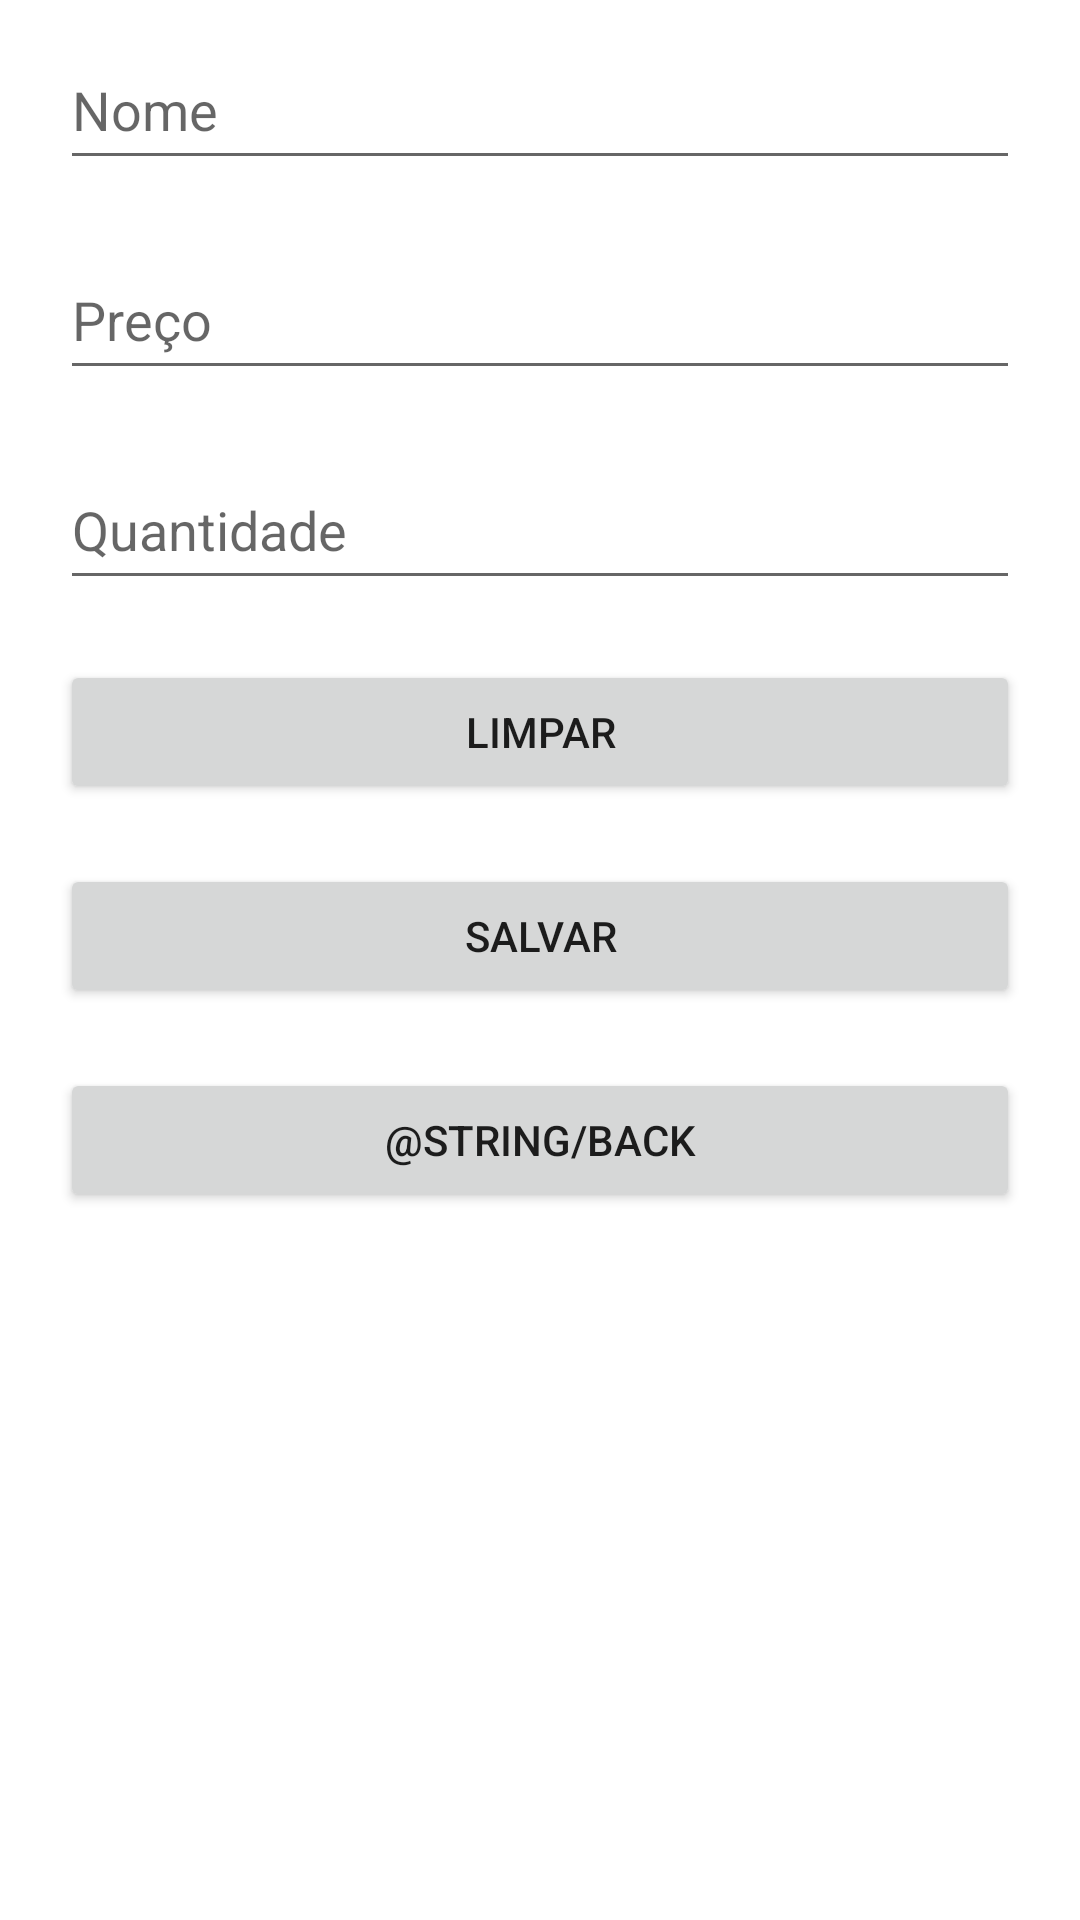

Produce the Android XML layout that renders to this screen, including the resource entries it uses.
<!-- AndroidManifest.xml: application theme Theme.ListaCompras -->
<!-- res/layout/activity_edit.xml -->
<?xml version="1.0" encoding="utf-8"?>
<LinearLayout xmlns:android="http://schemas.android.com/apk/res/android"
    xmlns:app="http://schemas.android.com/apk/res-auto"
    xmlns:tools="http://schemas.android.com/tools"
    android:id="@+id/main"
    android:layout_width="match_parent"
    android:layout_height="match_parent"
    android:orientation="vertical"
    tools:context=".view.EditActivity">

    <EditText
        android:id="@+id/activity_edit_field_name"
        android:layout_width="320dp"
        android:layout_height="50dp"
        android:layout_margin="10dp"
        android:layout_gravity="center"
        android:autofillHints="Arroz"
        android:inputType="textCapWords"
        android:hint="@string/name"
        />

    <EditText
        android:id="@+id/activity_edit_field_price"
        android:layout_width="320dp"
        android:layout_height="50dp"
        android:layout_margin="10dp"
        android:layout_gravity="center"
        android:inputType="numberDecimal"
        android:autofillHints="10.0"
        android:hint="@string/price"
        />

    <EditText
        android:id="@+id/activity_edit_field_quantity"
        android:layout_width="320dp"
        android:layout_height="50dp"
        android:layout_margin="10dp"
        android:layout_gravity="center"
        android:inputType="number"
        android:autofillHints="1"
        android:hint="@string/quantity"
        />

    <Button
        android:id="@+id/activity_edit_button_clear"
        android:layout_width="320dp"
        android:layout_height="wrap_content"
        android:layout_gravity="center_horizontal"
        android:layout_margin="10dp"
        android:text="@string/clear"
        />

    <Button
        android:id="@+id/activity_edit_button_save"
        android:layout_width="320dp"
        android:layout_height="wrap_content"
        android:layout_gravity="center_horizontal"
        android:layout_margin="10dp"
        android:text="@string/save"
        />

    <Button
        android:id="@+id/activity_edit_button_back"
        android:layout_width="320dp"
        android:layout_height="wrap_content"
        android:layout_gravity="center_horizontal"
        android:layout_margin="10dp"
        android:text="@string/back"
        />

</LinearLayout>
<!-- resources referenced by this layout -->
<resources>
  <string name="clear">Limpar</string>
  <string name="name">Nome</string>
  <string name="price">Preço</string>
  <string name="quantity">Quantidade</string>
  <string name="save">Salvar</string>
  <style name="Theme.ListaCompras" parent="Theme.MaterialComponents.DayNight.DarkActionBar" />
</resources>
